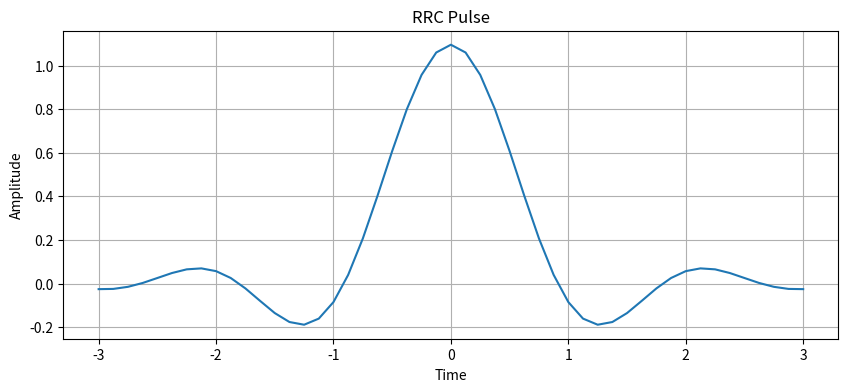
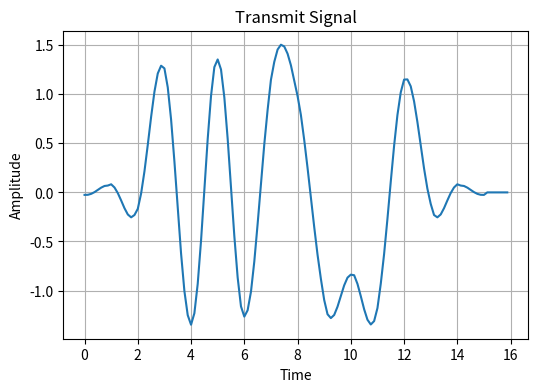
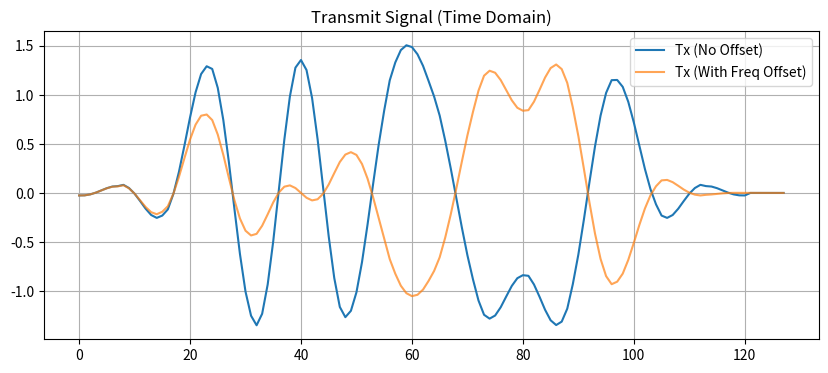
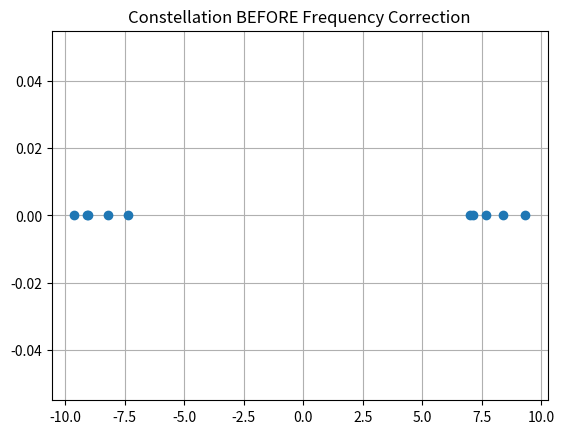
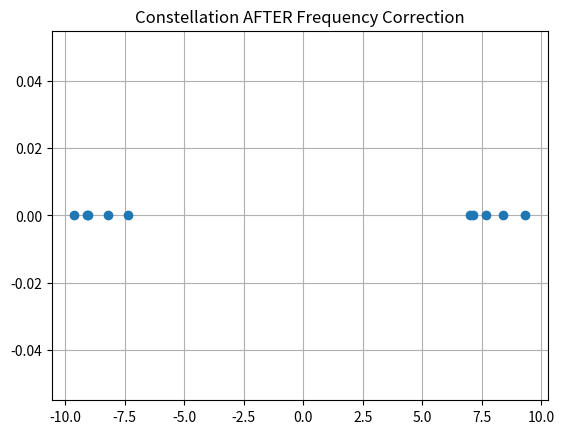
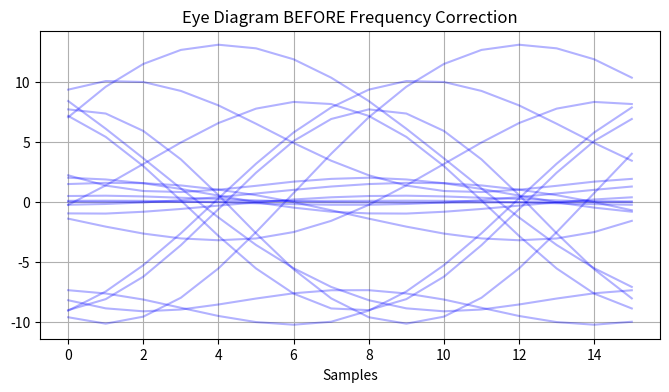
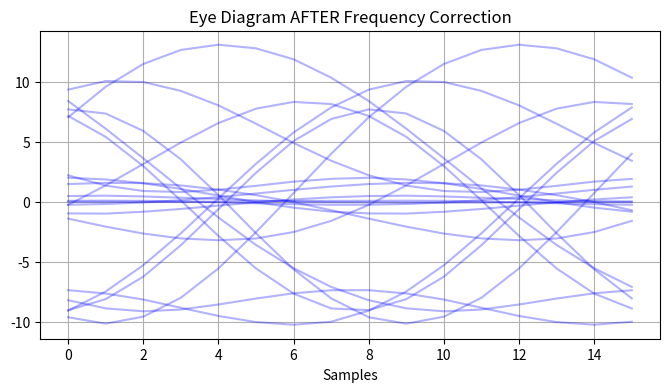

The script that saved these images, in order:
import numpy as np
import matplotlib.pyplot as plt

num_bits = 10
sps = 8
beta = 0.35
span = 6
Ts = 1
freq_offset = 0.05

bits = np.random.randint(0, 2, num_bits)
symbols = 2 * bits - 1

time = np.arange(-span/2, span/2 + 1/sps, 1/sps)

unsampled = np.zeros(len(symbols) * sps)
unsampled[::sps] = symbols


def root_raised_cosine(t, Ts, beta):
    rrc = np.zeros_like(t)
    eps = 1e-8

    for i in range(len(t)):
        ti = t[i]
        if abs(ti) < eps:
            rrc[i] = (1 / Ts) * (1 + beta * (4 / np.pi - 1))
        elif abs(abs(ti) - Ts / (4 * beta)) < eps:
            rrc[i] = (beta / (Ts * np.sqrt(2))) * (
                    (1 + 2/np.pi) * np.sin(np.pi / (4 * beta)) +
                    (1 - 2/np.pi) * np.cos(np.pi / (4 * beta)))
        else:
            numerator = (
                np.sin(np.pi * ti * (1 - beta) / Ts) +
                4 * beta * ti / Ts *
                np.cos(np.pi * ti * (1 + beta) / Ts))
            denominator = (
                np.pi * ti / Ts *
                (1 - (4 * beta * ti / Ts) ** 2))
            rrc[i] = (1/Ts) * numerator / denominator
    return rrc

def add_frequency_offset(signal, freq_offset, sps):
    n = np.arange(len(signal))
    return signal * np.exp(1j * 2 * np.pi * freq_offset * n / sps)

def freq_offset_correction(signal, freq_est, sps):
    n = np.arange(len(signal))
    return signal * np.exp(-1j * 2 * np.pi * freq_est * n / sps)

def add_awgn(signal, snr_db):
    snr_lin = 10 ** (snr_db / 10)
    power = np.mean(signal ** 2)
    noise_power = power / snr_lin
    noise = np.sqrt(noise_power) * np.random.randn(*signal.shape)
    return signal + noise


rrc_filter = root_raised_cosine(time, Ts, beta)

tx = np.convolve(unsampled, rrc_filter)
tx = tx.astype(complex)

# adding freq offset
tx_freq_offset = add_frequency_offset(tx, freq_offset, sps)

tx_with_noise = add_awgn(tx, 5)

matched_filter = rrc_filter[::-1]
y = np.convolve(tx_with_noise, matched_filter)


phase_diff = np.angle(y[1:] * np.conj(y[:-1]))
freq_est = np.mean(phase_diff) * sps / (2 * np.pi)
y_corrected = freq_offset_correction(y, freq_est, sps)

delay = (len(rrc_filter) - 1) // 2
total_delay = 2 * delay

sample_indices = total_delay + np.arange(len(symbols)) * sps
samples_before = y[sample_indices]
samples_after = y_corrected[sample_indices]


print("Symbols: ", symbols)
print("Samples before: ", samples_before)
print("Samples after: ", samples_after)

print("True frequency offset:", freq_offset)
print("Estimated frequency offset:", freq_est)
print("Detected symbols after correction:", np.sign(np.real(samples_after)))


def plot_eye(signal, sps, title="Eye Diagram"):
    eye_len = 2 * sps
    plt.figure(figsize = (8, 4))

    for i in range(40):
        start = i * sps
        if start + eye_len < len(signal):
            plt.plot(np.real(signal[start:start+eye_len]), 'b', alpha=0.3)
    plt.title(title)
    plt.xlabel("Samples")
    plt.grid(True)



plt.figure(figsize = (10, 4))
plt.plot(time, rrc_filter)
plt.title("RRC Pulse")
plt.xlabel("Time")
plt.ylabel("Amplitude")
plt.grid(True)

tx_time = np.arange(len(tx)) / sps
tx_time_noisy = np.arange(len(tx_with_noise)) / sps

plt.figure(figsize = (6, 4))
plt.plot(tx_time, tx)
plt.title("Transmit Signal")
plt.xlabel("Time")
plt.ylabel("Amplitude")
plt.grid(True)

# plt.subplot(2, 1, 2)
# plt.plot(tx_time_noisy, tx_with_noise)
# plt.title("Transmit Signal with Noise")
# plt.xlabel("Time")
# plt.ylabel("Amplitude")
# plt.grid(True)
#
#
# y_time = np.arange(len(y)) / sps
#
# plt.figure(figsize = (10, 4))
# plt.plot(y_time, y)
# plt.stem(sample_indices / sps, samples, linefmt='r-', markerfmt='ro', basefmt=' ', label="Samples")
# plt.title("Matched filter Output and Samples")
# plt.xlabel("Time")
# plt.ylabel("Amplitude")
# plt.grid(True)


plt.figure(figsize=(10, 4))
plt.plot(np.real(tx), label="Tx (No Offset)")
plt.plot(np.real(tx_freq_offset), label="Tx (With Freq Offset)", alpha=0.7)
plt.title("Transmit Signal (Time Domain)")
plt.legend()
plt.grid(True)

# Constellation BEFORE correction
plt.figure()
plt.plot(np.real(samples_before), np.imag(samples_before), 'o')
plt.title("Constellation BEFORE Frequency Correction")
plt.grid(True)

# Constellation AFTER correction
plt.figure()
plt.plot(np.real(samples_after), np.imag(samples_after), 'o')
plt.title("Constellation AFTER Frequency Correction")
plt.grid(True)

# Eye diagrams
plot_eye(y, sps, "Eye Diagram BEFORE Frequency Correction")
plot_eye(y_corrected, sps, "Eye Diagram AFTER Frequency Correction")

plt.show()